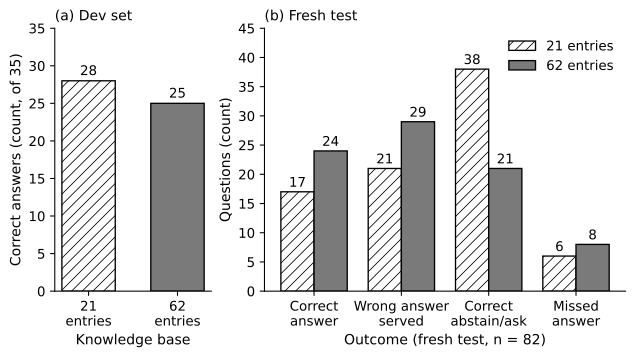

Values plotted in this chart, from the file beside it:
panel, arm, outcome, count, of, source
a_dev, 21 entries, correct_answer, 28, 35, 9ae43bb:research/v4/results/k5_baseline2…
a_dev, 62 entries (question mode), correct_answer, 25, 35, 9ae43bb:research/v4/results/k5_question_…
b_fresh, 21 entries (arm A), correct_answer, 17, 82, 9ae43bb:research/eval/fresh_test/fresh_t…
b_fresh, 21 entries (arm A), wrong_answer, 21, 82, 9ae43bb:research/eval/fresh_test/fresh_t…
b_fresh, 21 entries (arm A), correct_abstain, 38, 82, 9ae43bb:research/eval/fresh_test/fresh_t…
b_fresh, 21 entries (arm A), missed_answer, 6, 82, 9ae43bb:research/eval/fresh_test/fresh_t…
b_fresh, 62 entries (arm B), correct_answer, 24, 82, 9ae43bb:research/eval/fresh_test/fresh_t…
b_fresh, 62 entries (arm B), wrong_answer, 29, 82, 9ae43bb:research/eval/fresh_test/fresh_t…
b_fresh, 62 entries (arm B), correct_abstain, 21, 82, 9ae43bb:research/eval/fresh_test/fresh_t…
b_fresh, 62 entries (arm B), missed_answer, 8, 82, 9ae43bb:research/eval/fresh_test/fresh_t…
note, 62 entries (full mode), correct_answer, 25, 35, 9ae43bb:research/v4/results/k5_full_rela…
